Image classification data set "data" (nurddeenIbra/cropland-mapping on GitHub). Class labels (3): building, cropland, uncultivated land.

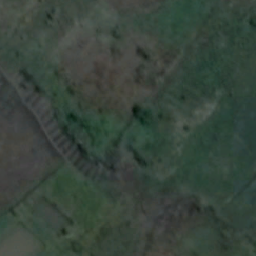
Label: cropland

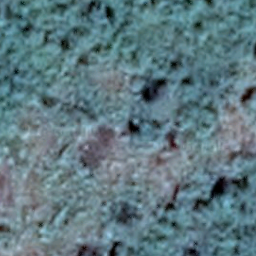
Label: uncultivated land

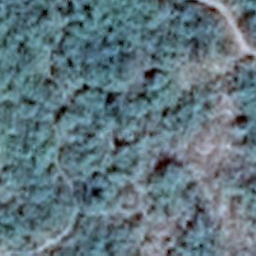
Label: uncultivated land

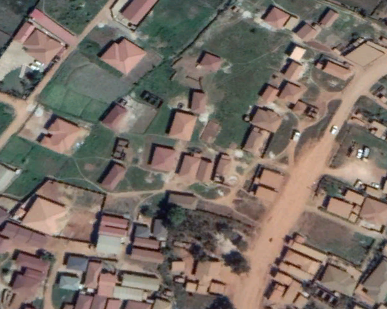
Label: building

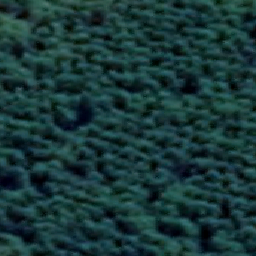
Label: cropland

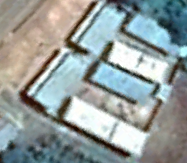
Label: building
